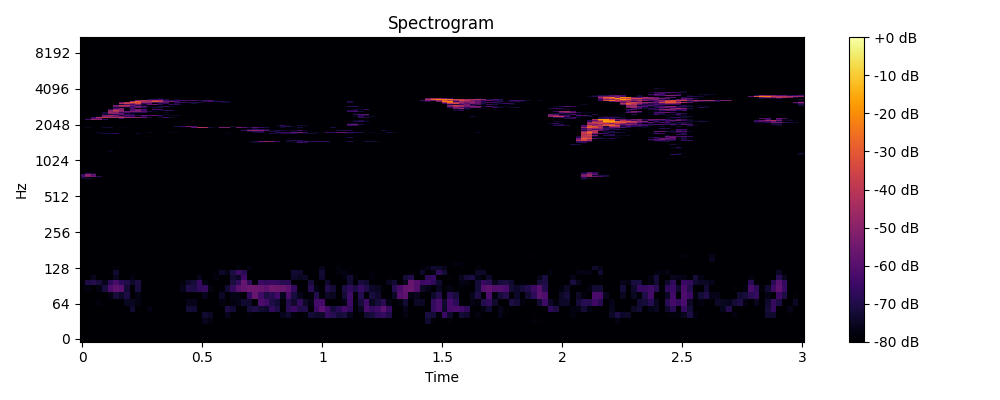

The file beside this chart, header and first rows:
0, 1, 2, 3, 4, 5, 6, 7, 8, 9, 10, 11, 12, 13, 14, 15, 16, 17, 18, 19, 20, 21, 22, 23
-80.0, -80.0, -80.0, -80.0, -80.0, -80.0, -80.0, -80.0, -80.0, -80.0, -80.0, -80.0, -80.0, -80.0, -80.0, -80.0, -80.0, -80.0, -80.0, -80.0, -80.0, -80.0, -80.0, -80.0
-80.0, -80.0, -80.0, -80.0, -80.0, -80.0, -80.0, -80.0, -80.0, -80.0, -80.0, -80.0, -80.0, -80.0, -80.0, -80.0, -80.0, -80.0, -80.0, -80.0, -80.0, -80.0, -80.0, -80.0
-80.0, -80.0, -80.0, -80.0, -80.0, -80.0, -80.0, -80.0, -80.0, -80.0, -80.0, -80.0, -80.0, -80.0, -80.0, -80.0, -80.0, -80.0, -80.0, -80.0, -80.0, -80.0, -80.0, -80.0
-80.0, -80.0, -80.0, -80.0, -80.0, -80.0, -80.0, -80.0, -80.0, -80.0, -80.0, -80.0, -80.0, -80.0, -80.0, -80.0, -80.0, -80.0, -80.0, -80.0, -80.0, -80.0, -76.25, -77.7
-80.0, -80.0, -80.0, -80.0, -80.0, -80.0, -80.0, -80.0, -80.0, -80.0, -80.0, -80.0, -80.0, -80.0, -80.0, -80.0, -80.0, -80.0, -80.0, -79.56, -80.0, -79.4, -73.26, -74.82
-80.0, -80.0, -80.0, -80.0, -80.0, -80.0, -80.0, -80.0, -80.0, -72.96, -79.44, -80.0, -77.07, -80.0, -80.0, -80.0, -80.0, -80.0, -80.0, -72.49, -73, -80.0, -80.0, -80.0
-80.0, -80.0, -80.0, -77.9, -80.0, -80.0, -80.0, -80.0, -75.61, -75.56, -77.36, -80.0, -79.79, -80.0, -80.0, -80.0, -80.0, -80.0, -80.0, -76.56, -76.31, -80.0, -80.0, -80.0
-80.0, -80.0, -80.0, -80.0, -80.0, -77.31, -71.95, -74.21, -70.9, -80.0, -77.49, -80.0, -80.0, -80.0, -80.0, -80.0, -80.0, -80.0, -80.0, -79.94, -80.0, -80.0, -76.21, -80.0
-80.0, -78.08, -80.0, -77.6, -71.64, -62.12, -58.43, -59.84, -72.3, -80.0, -71.43, -80.0, -80.0, -80.0, -80.0, -80.0, -80.0, -80.0, -76.5, -70.01, -70.73, -66.89, -66.43, -77.39
-80.0, -70.93, -69.33, -71.95, -76.34, -67.92, -63.12, -68.29, -70.09, -74.22, -70.7, -79.53, -80.0, -80.0, -80.0, -80.0, -80.0, -80.0, -78.04, -74.36, -72.3, -66.22, -77.23, -80.0
-80.0, -80.0, -75.72, -80.0, -80.0, -80.0, -75.66, -80.0, -79.96, -77.73, -80.0, -80.0, -80.0, -80.0, -80.0, -80.0, -80.0, -80.0, -80.0, -80.0, -80.0, -76.14, -80.0, -80.0
-80.0, -80.0, -80.0, -80.0, -80.0, -79.13, -73.3, -80.0, -80.0, -80.0, -80.0, -80.0, -80.0, -80.0, -80.0, -80.0, -80.0, -80.0, -80.0, -80.0, -80.0, -80.0, -80.0, -80.0
-80.0, -80.0, -80.0, -80.0, -80.0, -80.0, -78.66, -80.0, -80.0, -80.0, -80.0, -80.0, -80.0, -80.0, -80.0, -80.0, -80.0, -80.0, -80.0, -80.0, -80.0, -80.0, -80.0, -80.0
-80.0, -80.0, -80.0, -80.0, -80.0, -80.0, -80.0, -80.0, -80.0, -80.0, -80.0, -80.0, -80.0, -80.0, -80.0, -80.0, -80.0, -80.0, -80.0, -80.0, -80.0, -80.0, -80.0, -80.0
-80.0, -80.0, -80.0, -80.0, -80.0, -80.0, -80.0, -80.0, -80.0, -80.0, -80.0, -80.0, -80.0, -80.0, -80.0, -80.0, -80.0, -80.0, -80.0, -80.0, -80.0, -80.0, -80.0, -80.0
-80.0, -80.0, -80.0, -80.0, -80.0, -80.0, -80.0, -80.0, -80.0, -80.0, -80.0, -80.0, -80.0, -80.0, -80.0, -80.0, -80.0, -80.0, -80.0, -80.0, -80.0, -80.0, -80.0, -80.0
-80.0, -80.0, -80.0, -80.0, -80.0, -80.0, -80.0, -80.0, -80.0, -80.0, -80.0, -80.0, -80.0, -80.0, -80.0, -80.0, -80.0, -80.0, -80.0, -80.0, -80.0, -80.0, -80.0, -80.0
-80.0, -80.0, -80.0, -80.0, -80.0, -80.0, -80.0, -80.0, -80.0, -80.0, -80.0, -80.0, -80.0, -80.0, -80.0, -80.0, -80.0, -80.0, -80.0, -80.0, -80.0, -80.0, -80.0, -80.0
-80.0, -80.0, -80.0, -80.0, -80.0, -80.0, -80.0, -80.0, -80.0, -80.0, -80.0, -80.0, -80.0, -80.0, -80.0, -80.0, -80.0, -80.0, -80.0, -80.0, -80.0, -80.0, -80.0, -80.0
-80.0, -80.0, -80.0, -80.0, -80.0, -80.0, -80.0, -80.0, -80.0, -80.0, -80.0, -80.0, -80.0, -80.0, -80.0, -80.0, -80.0, -80.0, -80.0, -80.0, -80.0, -80.0, -80.0, -80.0
-80.0, -80.0, -80.0, -80.0, -80.0, -80.0, -80.0, -80.0, -80.0, -80.0, -80.0, -80.0, -80.0, -80.0, -80.0, -80.0, -80.0, -80.0, -80.0, -80.0, -80.0, -80.0, -80.0, -80.0
-80.0, -80.0, -80.0, -80.0, -80.0, -80.0, -80.0, -80.0, -80.0, -80.0, -80.0, -80.0, -80.0, -80.0, -80.0, -80.0, -80.0, -80.0, -80.0, -80.0, -80.0, -80.0, -80.0, -80.0
-80.0, -80.0, -80.0, -80.0, -80.0, -80.0, -80.0, -80.0, -80.0, -80.0, -80.0, -80.0, -80.0, -80.0, -80.0, -80.0, -80.0, -80.0, -80.0, -80.0, -80.0, -80.0, -80.0, -80.0
-80.0, -80.0, -80.0, -80.0, -80.0, -80.0, -80.0, -80.0, -80.0, -80.0, -80.0, -80.0, -80.0, -80.0, -80.0, -80.0, -80.0, -80.0, -80.0, -80.0, -80.0, -80.0, -80.0, -80.0
-80.0, -80.0, -80.0, -80.0, -80.0, -80.0, -80.0, -80.0, -80.0, -80.0, -80.0, -80.0, -80.0, -80.0, -80.0, -80.0, -80.0, -80.0, -80.0, -80.0, -80.0, -80.0, -80.0, -80.0
-80.0, -80.0, -80.0, -80.0, -80.0, -80.0, -80.0, -80.0, -80.0, -80.0, -80.0, -80.0, -80.0, -80.0, -80.0, -80.0, -80.0, -80.0, -80.0, -80.0, -80.0, -80.0, -80.0, -80.0
-80.0, -80.0, -80.0, -80.0, -80.0, -80.0, -80.0, -80.0, -80.0, -80.0, -80.0, -80.0, -80.0, -80.0, -80.0, -80.0, -80.0, -80.0, -80.0, -80.0, -80.0, -80.0, -80.0, -80.0
-80.0, -80.0, -80.0, -80.0, -80.0, -80.0, -80.0, -80.0, -80.0, -80.0, -80.0, -80.0, -80.0, -80.0, -80.0, -80.0, -80.0, -80.0, -80.0, -80.0, -80.0, -80.0, -80.0, -80.0
-80.0, -80.0, -80.0, -80.0, -80.0, -80.0, -80.0, -80.0, -80.0, -80.0, -80.0, -80.0, -80.0, -80.0, -80.0, -80.0, -80.0, -80.0, -80.0, -80.0, -80.0, -80.0, -80.0, -80.0
-80.0, -80.0, -80.0, -80.0, -80.0, -80.0, -80.0, -80.0, -80.0, -80.0, -80.0, -80.0, -80.0, -80.0, -80.0, -80.0, -80.0, -80.0, -80.0, -80.0, -80.0, -80.0, -80.0, -80.0
-80.0, -80.0, -80.0, -80.0, -80.0, -80.0, -80.0, -80.0, -80.0, -80.0, -80.0, -80.0, -80.0, -80.0, -80.0, -80.0, -80.0, -80.0, -80.0, -80.0, -80.0, -80.0, -80.0, -80.0
-80.0, -80.0, -80.0, -80.0, -80.0, -80.0, -80.0, -80.0, -80.0, -80.0, -80.0, -80.0, -80.0, -80.0, -80.0, -80.0, -80.0, -80.0, -80.0, -80.0, -80.0, -80.0, -80.0, -80.0
-80.0, -80.0, -80.0, -80.0, -80.0, -80.0, -80.0, -80.0, -80.0, -80.0, -80.0, -80.0, -80.0, -80.0, -80.0, -80.0, -80.0, -80.0, -80.0, -80.0, -80.0, -80.0, -80.0, -80.0
-80.0, -80.0, -80.0, -80.0, -80.0, -80.0, -80.0, -80.0, -80.0, -80.0, -80.0, -80.0, -80.0, -80.0, -80.0, -80.0, -80.0, -80.0, -80.0, -80.0, -80.0, -80.0, -80.0, -80.0
-80.0, -80.0, -80.0, -80.0, -80.0, -80.0, -80.0, -80.0, -80.0, -80.0, -80.0, -80.0, -80.0, -80.0, -80.0, -80.0, -80.0, -80.0, -80.0, -80.0, -80.0, -80.0, -80.0, -80.0
-80.0, -80.0, -80.0, -80.0, -80.0, -80.0, -80.0, -80.0, -80.0, -80.0, -80.0, -80.0, -80.0, -80.0, -80.0, -80.0, -80.0, -80.0, -80.0, -80.0, -80.0, -80.0, -80.0, -80.0
-80.0, -80.0, -80.0, -80.0, -80.0, -80.0, -80.0, -80.0, -80.0, -80.0, -80.0, -80.0, -80.0, -80.0, -80.0, -80.0, -80.0, -80.0, -80.0, -80.0, -80.0, -80.0, -80.0, -80.0
-80.0, -80.0, -80.0, -80.0, -80.0, -80.0, -80.0, -80.0, -80.0, -80.0, -80.0, -80.0, -80.0, -80.0, -80.0, -80.0, -80.0, -80.0, -80.0, -80.0, -80.0, -80.0, -80.0, -80.0
-80.0, -80.0, -80.0, -80.0, -80.0, -80.0, -80.0, -80.0, -80.0, -80.0, -80.0, -80.0, -80.0, -80.0, -80.0, -80.0, -80.0, -80.0, -80.0, -80.0, -80.0, -80.0, -80.0, -80.0
-80.0, -80.0, -80.0, -80.0, -80.0, -80.0, -80.0, -80.0, -80.0, -80.0, -80.0, -80.0, -80.0, -80.0, -80.0, -80.0, -80.0, -80.0, -80.0, -80.0, -80.0, -80.0, -80.0, -80.0
-80.0, -80.0, -80.0, -80.0, -80.0, -80.0, -80.0, -80.0, -80.0, -80.0, -80.0, -80.0, -80.0, -80.0, -80.0, -80.0, -80.0, -80.0, -80.0, -80.0, -80.0, -80.0, -80.0, -80.0
-80.0, -80.0, -80.0, -80.0, -80.0, -80.0, -80.0, -80.0, -80.0, -80.0, -80.0, -80.0, -80.0, -80.0, -80.0, -80.0, -80.0, -80.0, -80.0, -80.0, -80.0, -80.0, -80.0, -80.0
-80.0, -80.0, -80.0, -80.0, -80.0, -80.0, -80.0, -80.0, -80.0, -80.0, -80.0, -80.0, -80.0, -80.0, -80.0, -80.0, -80.0, -80.0, -80.0, -80.0, -80.0, -80.0, -80.0, -80.0
-80.0, -80.0, -80.0, -80.0, -80.0, -80.0, -80.0, -80.0, -80.0, -80.0, -80.0, -80.0, -80.0, -80.0, -80.0, -80.0, -80.0, -80.0, -80.0, -80.0, -80.0, -80.0, -80.0, -80.0
-80.0, -80.0, -80.0, -80.0, -80.0, -80.0, -80.0, -80.0, -80.0, -80.0, -80.0, -80.0, -80.0, -80.0, -80.0, -80.0, -80.0, -80.0, -80.0, -80.0, -80.0, -80.0, -80.0, -80.0
-80.0, -80.0, -80.0, -80.0, -80.0, -80.0, -80.0, -80.0, -80.0, -80.0, -80.0, -80.0, -80.0, -80.0, -80.0, -80.0, -80.0, -80.0, -80.0, -80.0, -80.0, -80.0, -80.0, -80.0
-80.0, -80.0, -80.0, -80.0, -80.0, -80.0, -80.0, -80.0, -80.0, -80.0, -80.0, -80.0, -80.0, -80.0, -80.0, -80.0, -80.0, -80.0, -80.0, -80.0, -80.0, -80.0, -80.0, -80.0
-80.0, -80.0, -80.0, -80.0, -80.0, -80.0, -80.0, -80.0, -80.0, -80.0, -80.0, -80.0, -80.0, -80.0, -80.0, -80.0, -80.0, -80.0, -80.0, -80.0, -80.0, -80.0, -80.0, -80.0
-80.0, -80.0, -80.0, -80.0, -80.0, -80.0, -80.0, -80.0, -80.0, -80.0, -80.0, -80.0, -80.0, -80.0, -80.0, -80.0, -80.0, -80.0, -80.0, -80.0, -80.0, -80.0, -80.0, -80.0
-80.0, -80.0, -80.0, -80.0, -80.0, -80.0, -80.0, -80.0, -80.0, -80.0, -80.0, -80.0, -80.0, -80.0, -80.0, -80.0, -80.0, -80.0, -80.0, -80.0, -80.0, -80.0, -80.0, -80.0
-80.0, -80.0, -80.0, -80.0, -80.0, -80.0, -80.0, -80.0, -80.0, -80.0, -80.0, -80.0, -80.0, -80.0, -80.0, -80.0, -80.0, -80.0, -80.0, -80.0, -80.0, -80.0, -80.0, -80.0
-80.0, -80.0, -80.0, -80.0, -80.0, -80.0, -80.0, -80.0, -80.0, -80.0, -80.0, -80.0, -80.0, -80.0, -80.0, -80.0, -80.0, -80.0, -80.0, -80.0, -80.0, -80.0, -80.0, -80.0
-80.0, -80.0, -80.0, -80.0, -80.0, -80.0, -80.0, -80.0, -80.0, -80.0, -80.0, -80.0, -80.0, -80.0, -80.0, -80.0, -80.0, -80.0, -80.0, -80.0, -80.0, -80.0, -80.0, -80.0
-80.0, -80.0, -80.0, -80.0, -80.0, -80.0, -80.0, -80.0, -80.0, -80.0, -80.0, -80.0, -80.0, -80.0, -80.0, -80.0, -80.0, -80.0, -80.0, -80.0, -80.0, -80.0, -80.0, -80.0
-80.0, -80.0, -80.0, -80.0, -80.0, -80.0, -80.0, -80.0, -80.0, -80.0, -80.0, -80.0, -80.0, -80.0, -80.0, -80.0, -80.0, -80.0, -80.0, -80.0, -80.0, -80.0, -80.0, -80.0
-80.0, -80.0, -80.0, -80.0, -80.0, -80.0, -80.0, -80.0, -80.0, -80.0, -80.0, -80.0, -80.0, -80.0, -80.0, -80.0, -80.0, -80.0, -80.0, -80.0, -80.0, -80.0, -80.0, -80.0
-80.0, -80.0, -80.0, -80.0, -80.0, -80.0, -80.0, -80.0, -80.0, -80.0, -80.0, -80.0, -80.0, -80.0, -80.0, -80.0, -80.0, -80.0, -80.0, -80.0, -80.0, -80.0, -80.0, -80.0
-80.0, -80.0, -80.0, -80.0, -80.0, -80.0, -80.0, -80.0, -80.0, -80.0, -80.0, -80.0, -80.0, -80.0, -80.0, -80.0, -80.0, -80.0, -80.0, -80.0, -80.0, -80.0, -80.0, -80.0
-80.0, -80.0, -80.0, -80.0, -80.0, -80.0, -80.0, -80.0, -80.0, -80.0, -80.0, -80.0, -80.0, -80.0, -80.0, -80.0, -80.0, -80.0, -80.0, -80.0, -80.0, -80.0, -80.0, -80.0
-80.0, -80.0, -80.0, -80.0, -80.0, -80.0, -80.0, -80.0, -80.0, -80.0, -80.0, -80.0, -80.0, -80.0, -80.0, -80.0, -80.0, -80.0, -80.0, -80.0, -80.0, -80.0, -80.0, -80.0
... 965 more rows
